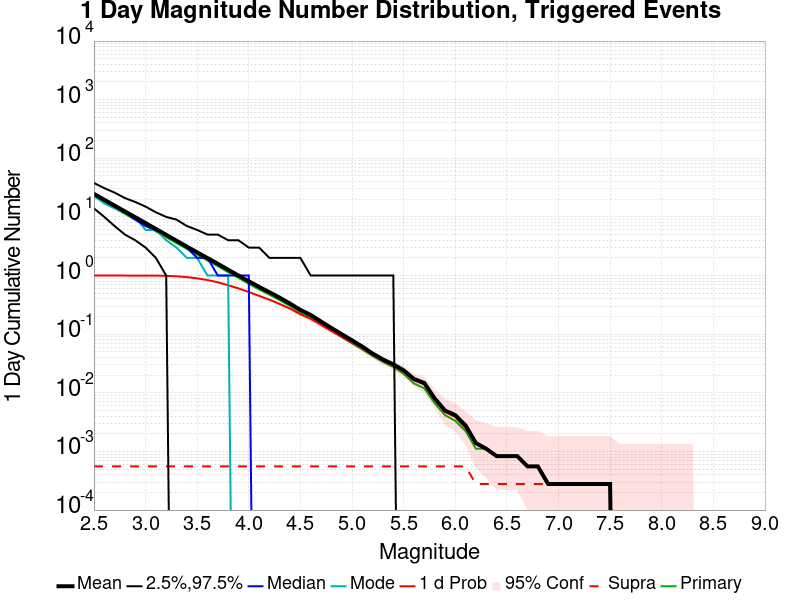

The data file committed next to this chart (first rows):
Mag, Mean, 2.5 %ile, 97.5 %ile, Median, Mode, 1 d Probability, 1 d Supra-Seis Prob, Primary Aftershocks Mean
2.5, 24.75, 14.0, 38.0, 24.0, 23.0, 1.0, 5.5555557E-4, 22.48
2.6, 19.67, 10.0, 31.0, 19.0, 17.0, 1.0, 5.5555557E-4, 17.85
2.7, 15.62, 7.0, 26.0, 15.0, 14.0, 1.0, 5.5555557E-4, 14.18
2.8, 12.42, 5.0, 21.0, 12.0, 12.0, 1.0, 5.5555557E-4, 11.26
2.9, 9.901, 4.0, 18.0, 9.0, 10.0, 0.9997, 5.5555557E-4, 8.984
3.0, 7.868, 3.0, 15.0, 7.0, 6.0, 0.9994, 5.5555557E-4, 7.14
3.1, 6.239, 2.0, 12.0, 6.0, 6.0, 0.9981, 5.5555557E-4, 5.667
3.2, 4.951, 1.0, 10.0, 5.0, 4.0, 0.9889, 5.5555557E-4, 4.498
3.3, 3.931, 0.0, 9.0, 4.0, 3.0, 0.9708, 5.5555557E-4, 3.579
3.4, 3.124, 0.0, 7.0, 3.0, 2.0, 0.9414, 5.5555557E-4, 2.842
3.5, 2.488, 0.0, 6.0, 2.0, 2.0, 0.8953, 5.5555557E-4, 2.263
3.6, 1.987, 0.0, 5.0, 2.0, 1.0, 0.8386, 5.5555557E-4, 1.802
3.7, 1.589, 0.0, 5.0, 1.0, 1.0, 0.7683, 5.5555557E-4, 1.442
3.8, 1.257, 0.0, 4.0, 1.0, 1.0, 0.6839, 5.5555557E-4, 1.143
3.9, 1.002, 0.0, 4.0, 1.0, 0.0, 0.6044, 5.5555557E-4, 0.9103
4.0, 0.7983, 0.0, 3.0, 1.0, 0.0, 0.5231, 5.5555557E-4, 0.7228
4.1, 0.6397, 0.0, 3.0, 0.0, 0.0, 0.4506, 5.5555557E-4, 0.5789
4.2, 0.52, 0.0, 2.0, 0.0, 0.0, 0.3883, 5.5555557E-4, 0.4719
4.3, 0.4189, 0.0, 2.0, 0.0, 0.0, 0.3275, 5.5555557E-4, 0.3792
4.4, 0.3322, 0.0, 2.0, 0.0, 0.0, 0.2719, 5.5555557E-4, 0.3019
4.5, 0.2597, 0.0, 2.0, 0.0, 0.0, 0.2181, 5.5555557E-4, 0.2339
4.6, 0.2128, 0.0, 1.0, 0.0, 0.0, 0.1828, 5.5555557E-4, 0.1919
4.7, 0.1644, 0.0, 1.0, 0.0, 0.0, 0.1439, 5.5555557E-4, 0.1472
4.8, 0.1275, 0.0, 1.0, 0.0, 0.0, 0.1133, 5.5555557E-4, 0.1142
4.9, 0.1, 0.0, 1.0, 0.0, 0.0, 0.09056, 5.5555557E-4, 0.08917
5.0, 0.07861, 0.0, 1.0, 0.0, 0.0, 0.07222, 5.5555557E-4, 0.06972
5.1, 0.06139, 0.0, 1.0, 0.0, 0.0, 0.0575, 5.5555557E-4, 0.055
5.2, 0.04667, 0.0, 1.0, 0.0, 0.0, 0.04444, 5.5555557E-4, 0.0425
5.3, 0.03694, 0.0, 1.0, 0.0, 0.0, 0.03528, 5.5555557E-4, 0.03361
5.4, 0.03056, 0.0, 1.0, 0.0, 0.0, 0.02917, 5.5555557E-4, 0.0275
5.5, 0.02417, 0.0, 0.0, 0.0, 0.0, 0.02306, 5.5555557E-4, 0.02111
5.6, 0.01722, 0.0, 0.0, 0.0, 0.0, 0.01639, 5.5555557E-4, 0.01444
5.7, 0.01472, 0.0, 0.0, 0.0, 0.0, 0.01389, 5.5555557E-4, 0.01194
5.8, 0.008056, 0.0, 0.0, 0.0, 0.0, 0.007778, 5.5555557E-4, 0.006667
5.9, 0.005, 0.0, 0.0, 0.0, 0.0, 0.004722, 5.5555557E-4, 0.004167
6.0, 0.004167, 0.0, 0.0, 0.0, 0.0, 0.003889, 5.5555557E-4, 0.003333
6.1, 0.002778, 0.0, 0.0, 0.0, 0.0, 0.0025, 5.5555557E-4, 0.002222
6.2, 0.001389, 0.0, 0.0, 0.0, 0.0, 0.001389, 2.7777778E-4, 0.001111
6.3, 0.001111, 0.0, 0.0, 0.0, 0.0, 0.001111, 2.7777778E-4, 0.001111
6.4, 8.3333335E-4, 0.0, 0.0, 0.0, 0.0, 8.3333335E-4, 2.7777778E-4, 8.3333335E-4
6.5, 8.3333335E-4, 0.0, 0.0, 0.0, 0.0, 8.3333335E-4, 2.7777778E-4, 8.3333335E-4
6.6, 8.3333335E-4, 0.0, 0.0, 0.0, 0.0, 8.3333335E-4, 2.7777778E-4, 8.3333335E-4
6.7, 5.5555557E-4, 0.0, 0.0, 0.0, 0.0, 5.5555557E-4, 2.7777778E-4, 5.5555557E-4
6.8, 5.5555557E-4, 0.0, 0.0, 0.0, 0.0, 5.5555557E-4, 2.7777778E-4, 5.5555557E-4
6.9, 2.7777778E-4, 0.0, 0.0, 0.0, 0.0, 2.7777778E-4, 2.7777778E-4, 2.7777778E-4
7.0, 2.7777778E-4, 0.0, 0.0, 0.0, 0.0, 2.7777778E-4, 2.7777778E-4, 2.7777778E-4
7.1, 2.7777778E-4, 0.0, 0.0, 0.0, 0.0, 2.7777778E-4, 2.7777778E-4, 2.7777778E-4
7.2, 2.7777778E-4, 0.0, 0.0, 0.0, 0.0, 2.7777778E-4, 2.7777778E-4, 2.7777778E-4
7.3, 2.7777778E-4, 0.0, 0.0, 0.0, 0.0, 2.7777778E-4, 2.7777778E-4, 2.7777778E-4
7.4, 2.7777778E-4, 0.0, 0.0, 0.0, 0.0, 2.7777778E-4, 2.7777778E-4, 2.7777778E-4
7.5, 2.7777778E-4, 0.0, 0.0, 0.0, 0.0, 2.7777778E-4, 2.7777778E-4, 2.7777778E-4
7.6, 0.0, 0.0, 0.0, 0.0, 0.0, 0.0, 0.0, 0.0
7.7, 0.0, 0.0, 0.0, 0.0, 0.0, 0.0, 0.0, 0.0
7.8, 0.0, 0.0, 0.0, 0.0, 0.0, 0.0, 0.0, 0.0
7.9, 0.0, 0.0, 0.0, 0.0, 0.0, 0.0, 0.0, 0.0
8.0, 0.0, 0.0, 0.0, 0.0, 0.0, 0.0, 0.0, 0.0
8.1, 0.0, 0.0, 0.0, 0.0, 0.0, 0.0, 0.0, 0.0
8.2, 0.0, 0.0, 0.0, 0.0, 0.0, 0.0, 0.0, 0.0
8.3, 0.0, 0.0, 0.0, 0.0, 0.0, 0.0, 0.0, 0.0
8.4, 0.0, 0.0, 0.0, 0.0, 0.0, 0.0, 0.0, 0.0
... 6 more rows
